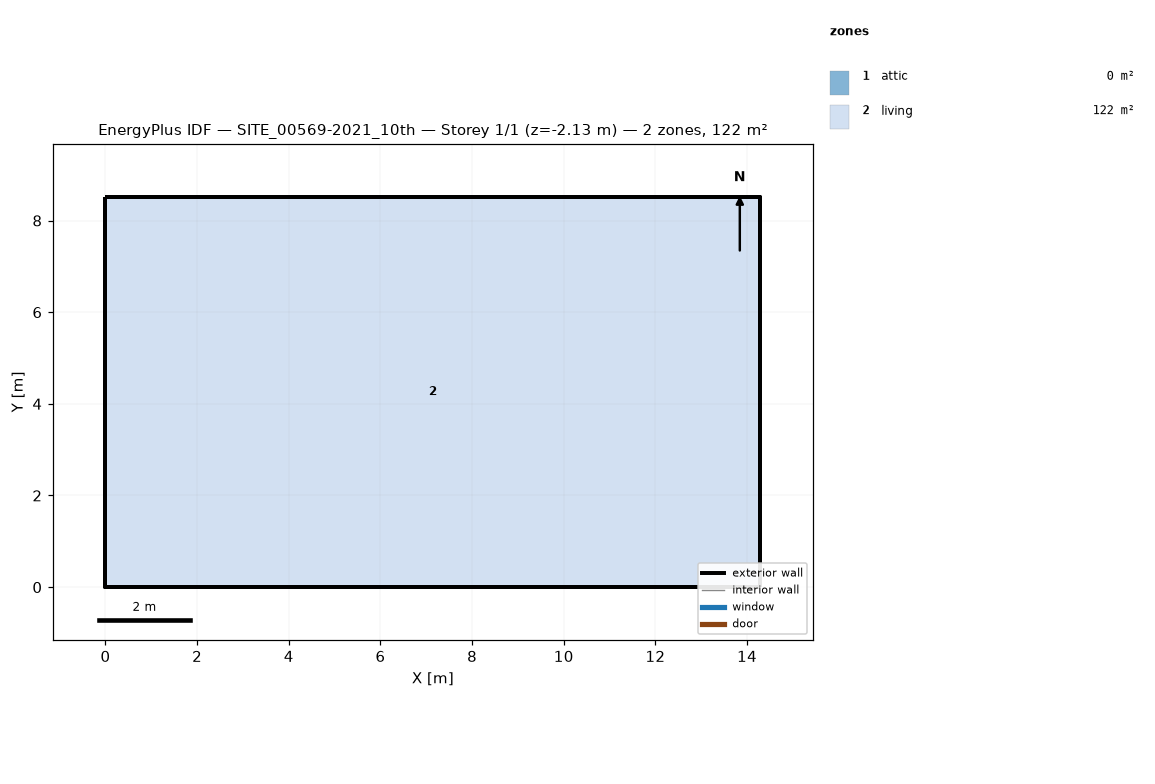
=== STOREY PLAN SPEC (per zone: floor XY polygon, exterior-wall plan segments, windows/doors) ===
zone 1: attic  (0.0 m²)
  exterior wall: (14.29, 0.00) – (14.29, 8.52) – (14.29, 4.26)  [12.8 m]
  exterior wall: (0.00, 8.52) – (0.00, 0.00) – (0.00, 4.26)  [12.8 m]
zone 2: living  (121.8 m²)
  floor: (0.00, 0.00) (0.00, 8.52) (14.29, 8.52) (14.29, 0.00)
  exterior wall: (0.00, 0.00) – (14.29, 0.00)  [14.3 m] x2 surfaces
  exterior wall: (14.29, 0.00) – (14.29, 8.52)  [8.5 m] x2 surfaces
  exterior wall: (14.29, 8.52) – (0.00, 8.52)  [14.3 m] x2 surfaces
  exterior wall: (0.00, 8.52) – (0.00, 0.00)  [8.5 m] x2 surfaces
  interior walls: 4

=== DERIVED (storey summary) ===
Building: SITE_00569-2021_10th
Storey: 1 of 1  (floor level z = -2.13 m)
Storey gross floor area: 121.8 m²
Zones on this storey: 2
  - attic: floor 0.0 m²; exterior wall 25.6 m (12.1 m²); WWR 0.0%
  - living: floor 121.8 m²; exterior wall 45.6 m (199.0 m²); WWR 0.0%
Zone adjacency: (none detected)